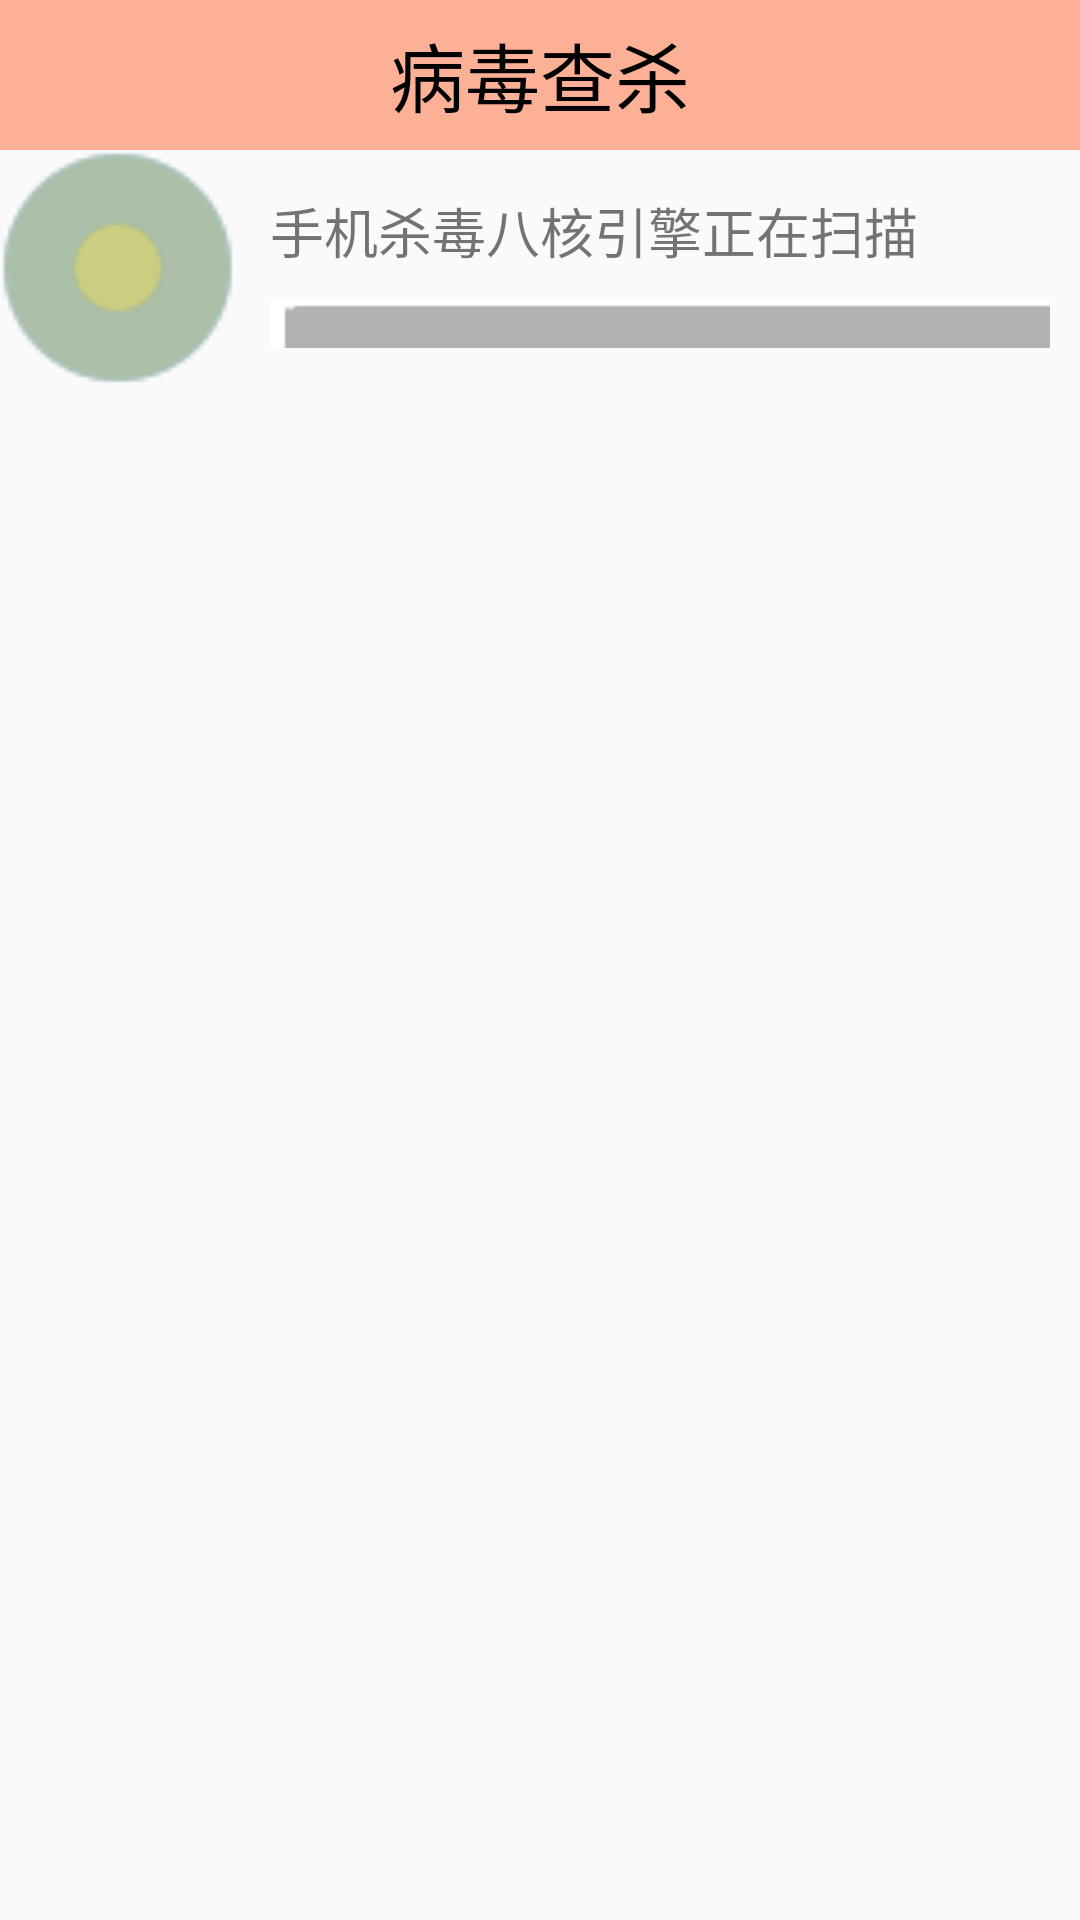

Android layout source for this screen:
<!-- AndroidManifest.xml: application theme AppTheme -->
<!-- res/layout/activity_anti_virus.xml -->
<LinearLayout xmlns:android="http://schemas.android.com/apk/res/android"
    xmlns:tools="http://schemas.android.com/tools"
    android:orientation="vertical"
    android:layout_width="match_parent"
    android:layout_height="match_parent"
    tools:context="com.example.administrator.mymobile.activity.AntiVirusActivity">

    <TextView
        android:text="病毒查杀"
        android:layout_width="match_parent"
        android:layout_height="50dp"
        android:background="#66ff4400"
        android:textSize="25sp"
        android:gravity="center"
        android:textColor="#000000"/>

    <LinearLayout
        android:layout_width="match_parent"
        android:layout_height="80dp"
        android:orientation="horizontal">
        <FrameLayout
            android:layout_width="80dp"
            android:layout_height="80dp">
        <ImageView
            android:layout_width="80dp"
            android:layout_height="80dp"
            android:src="@drawable/sx"/>
            <ImageView
                android:id="@+id/iv_scanning"
                android:layout_width="80dp"
                android:layout_height="80dp"
                android:src="@drawable/sy"/>
        </FrameLayout>
        <LinearLayout
            android:gravity="center_vertical"
            android:layout_width="match_parent"
            android:layout_height="80dp"
            android:orientation="vertical">
        <TextView
            android:layout_marginLeft="10dp"
            android:layout_marginRight="10dp"
            android:layout_width="wrap_content"
            android:layout_height="wrap_content"
            android:text="手机杀毒八核引擎正在扫描"
            android:singleLine="true"
            android:textSize="18sp"
            android:id="@+id/tv_status"/>
        <ProgressBar
            android:layout_marginTop="10dp"
            style="?android:attr/progressBarStyleHorizontal"
            android:progressDrawable="@drawable/progress_horizontal"
            android:id="@+id/pb"
            android:layout_marginLeft="10dp"
            android:layout_marginRight="10dp"
            android:layout_width="match_parent"
            android:layout_height="wrap_content" />
        </LinearLayout>
    </LinearLayout>
    <ScrollView
        android:layout_width="match_parent"
        android:layout_height="match_parent">
    <LinearLayout
        android:layout_width="match_parent"
        android:layout_height="match_parent"
        android:id="@+id/ll_contaner"
        android:orientation="vertical"></LinearLayout>
    </ScrollView>
</LinearLayout>
<!-- resources referenced by this layout -->
<resources>
  <!-- drawable progress_horizontal (drawable) -->
  <?xml version="1.0" encoding="utf-8"?>
  <layer-list xmlns:android="http://schemas.android.com/apk/res/android">
      
      <item android:id="@android:id/background"
          android:drawable="@drawable/l1">
      </item>
      
      <item android:id="@android:id/secondaryProgress"
          android:drawable="@drawable/l2">
      </item>
      
      <item android:id="@android:id/progress"
          android:drawable="@drawable/l0">
      </item>
      
  </layer-list>
  <!-- drawable sx: png bitmap (drawable, 925 bytes) -->
  <!-- drawable sy: png bitmap (drawable, 925 bytes) -->
  <style name="AppTheme" parent="Theme.AppCompat.Light.DarkActionBar">
          
      </style>
  <!-- drawable l1: png bitmap (drawable, 935 bytes) -->
  <!-- drawable l2: png bitmap (drawable, 725 bytes) -->
  <!-- drawable l0: png bitmap (drawable, 1036 bytes) -->
</resources>
